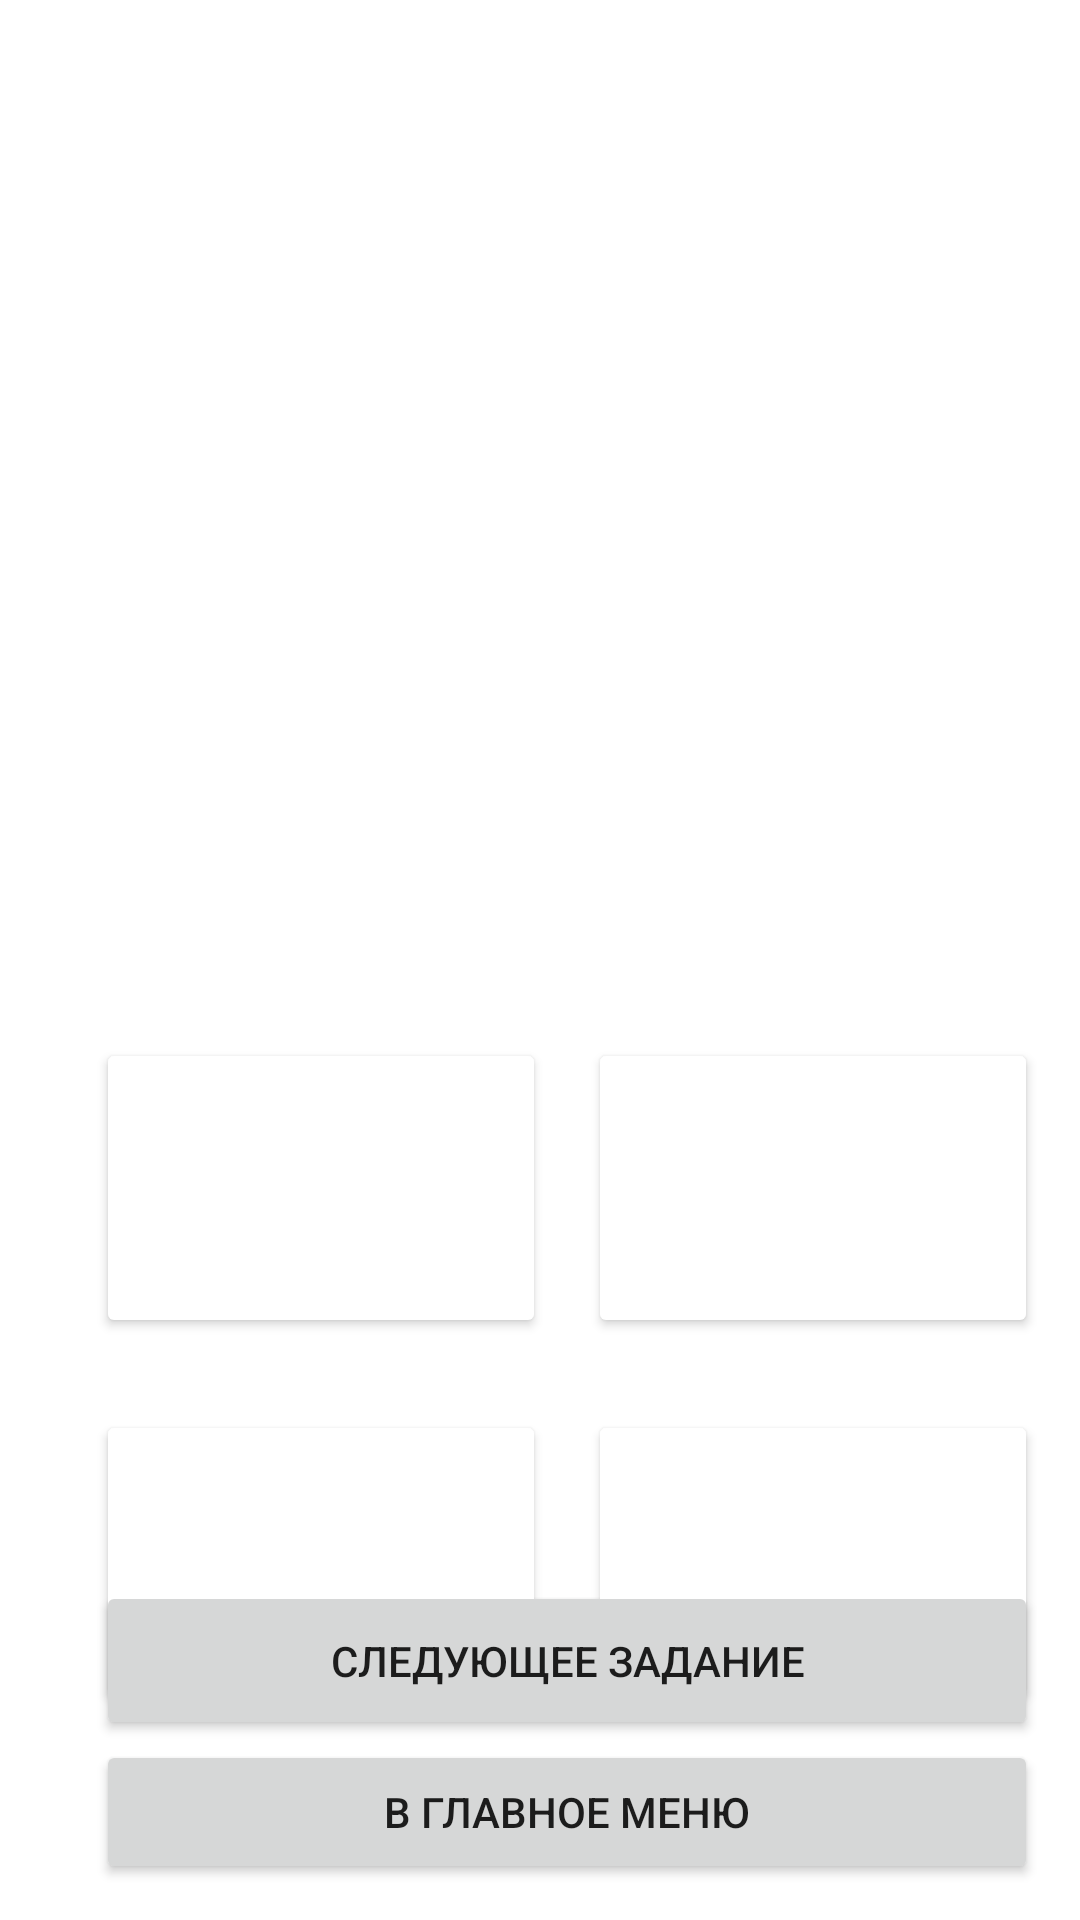

This screen was rendered from an Android layout file. Write that file and the resources it references.
<!-- AndroidManifest.xml: application theme Theme.Study_Italian_app_2023 -->
<!-- res/layout/activity_third.xml -->
<?xml version="1.0" encoding="utf-8"?>
<androidx.constraintlayout.widget.ConstraintLayout xmlns:android="http://schemas.android.com/apk/res/android"
    xmlns:app="http://schemas.android.com/apk/res-auto"
    xmlns:tools="http://schemas.android.com/tools"
    android:layout_width="match_parent"
    android:layout_height="match_parent"
    tools:context=".activities.ThirdActivity">


    <Button
        android:id="@+id/buttonFromThirdToMain"
        android:layout_width="0dp"
        android:layout_height="wrap_content"
        android:layout_marginBottom="12dp"
        android:text="@string/buttonFromThirdToMain"

        app:layout_constraintBottom_toBottomOf="parent"
        app:layout_constraintEnd_toEndOf="@+id/buttonAnswer4"
        app:layout_constraintStart_toStartOf="@+id/buttonAnswer3"/>

    <TextView
        android:id="@+id/textSentence"
        android:layout_width="0dp"
        android:layout_height="90dp"
        android:layout_marginTop="128dp"
        android:textSize="20sp"
        app:layout_constraintEnd_toEndOf="@+id/buttonAnswer2"
        app:layout_constraintHorizontal_bias="0.498"
        app:layout_constraintStart_toStartOf="@+id/buttonAnswer1"
        app:layout_constraintTop_toTopOf="parent" />

    <Button

        android:id="@+id/buttonAnswer1"
        android:layout_width="150dp"
        android:layout_height="100dp"
        android:layout_marginStart="32dp"
        android:layout_marginTop="128dp"
        android:backgroundTint="@color/backgroundColor"
        android:textColor="@color/colors"
        app:cornerRadius="12dp"
        app:layout_constraintStart_toStartOf="parent"
        app:layout_constraintTop_toBottomOf="@+id/textSentence" />

    <Button

        android:id="@+id/buttonAnswer2"
        android:layout_width="150dp"
        android:layout_height="100dp"
        android:backgroundTint="@color/backgroundColor"
        android:textColor="@color/colors"

        app:cornerRadius="12dp"
        app:layout_constraintEnd_toEndOf="parent"
        app:layout_constraintStart_toEndOf="@+id/buttonAnswer1"
        app:layout_constraintTop_toTopOf="@+id/buttonAnswer1" />

    <Button

        android:id="@+id/buttonAnswer3"
        android:layout_width="150dp"
        android:layout_height="100dp"
        android:layout_marginTop="24dp"
        android:backgroundTint="@color/backgroundColor"
        android:textColor="@color/colors"
        app:cornerRadius="12dp"
        app:layout_constraintEnd_toEndOf="@+id/buttonAnswer1"
        app:layout_constraintStart_toStartOf="@+id/buttonAnswer1"
        app:layout_constraintTop_toBottomOf="@+id/buttonAnswer1" />

    <Button

        android:id="@+id/buttonAnswer4"
        android:layout_width="150dp"
        android:layout_height="100dp"

        android:layout_marginTop="24dp"
        android:backgroundTint="@color/backgroundColor"
        android:textColor="@color/colors"
        app:cornerRadius="12dp"
        app:layout_constraintEnd_toEndOf="@+id/buttonAnswer2"
        app:layout_constraintStart_toStartOf="@+id/buttonAnswer2"
        app:layout_constraintTop_toBottomOf="@+id/buttonAnswer2" />

    <TextView
        android:id="@+id/answerCheck"
        android:layout_width="wrap_content"
        android:layout_height="wrap_content"
        android:layout_marginTop="16dp"
        android:textSize="16sp"
        app:layout_constraintEnd_toEndOf="parent"
        app:layout_constraintStart_toStartOf="parent"
        app:layout_constraintTop_toTopOf="parent" />

    <Button
        android:id="@+id/buttonNextEx"
        android:layout_width="0dp"
        android:layout_height="53dp"
        android:layout_marginStart="4dp"
        android:text="@string/buttonNextEx"
        app:layout_goneMarginStart="0dp"
        app:layout_constraintBottom_toTopOf="@+id/buttonFromThirdToMain"
        app:layout_constraintEnd_toEndOf="@+id/buttonAnswer4"
        app:layout_constraintStart_toEndOf="@+id/buttonPrevEx" />

    <Button
        android:id="@+id/buttonPrevEx"
        android:layout_width="wrap_content"
        android:layout_height="0dp"
        android:layout_centerInParent="true"
        android:gravity="center"
        android:text="@string/buttonPrevEx"
        android:textAlignment="center"
        android:textSize="24sp"
        android:visibility="gone"
        app:layout_constraintBottom_toBottomOf="@+id/buttonNextEx"
        app:layout_constraintStart_toStartOf="@+id/buttonAnswer3"
        app:layout_constraintTop_toTopOf="@+id/buttonNextEx"
        app:layout_constraintVertical_bias="0.0" />



</androidx.constraintlayout.widget.ConstraintLayout>
<!-- resources referenced by this layout -->
<resources>
  <color name="backgroundColor">#FFFFFF</color>
  <color name="colors">#000000</color>
  <string name="buttonFromThirdToMain">В главное меню</string>
  <string name="buttonNextEx">Следующее задание</string>
  <string name="buttonPrevEx">←</string>
  <style name="Theme.Study_Italian_app_2023" parent="Theme.MaterialComponents.DayNight.DarkActionBar">
          
          <item name="colorPrimary">@color/green_main</item>
          <item name="colorPrimaryVariant">@color/purple_700</item>
          <item name="colorOnPrimary">@color/white</item>
  
          
          <item name="colorSecondary">@color/teal_200</item>
          <item name="colorSecondaryVariant">@color/teal_700</item>
          <item name="colorOnSecondary">@color/black</item>
          <item name="android:windowFullscreen">true</item>
          
          <item name="android:statusBarColor">?attr/colorPrimaryVariant</item>
          
      </style>
  
      
  
  
  
      
  
      //Нужно убрать хардкод в папку с текст сайзами
  <color name="green_main">#548F55</color>
  <color name="purple_700">#FF3700B3</color>
  <color name="white">#FFFFFFFF</color>
  <color name="teal_200">#FF03DAC5</color>
  <color name="teal_700">#FF018786</color>
  <color name="black">#FF000000</color>
</resources>
